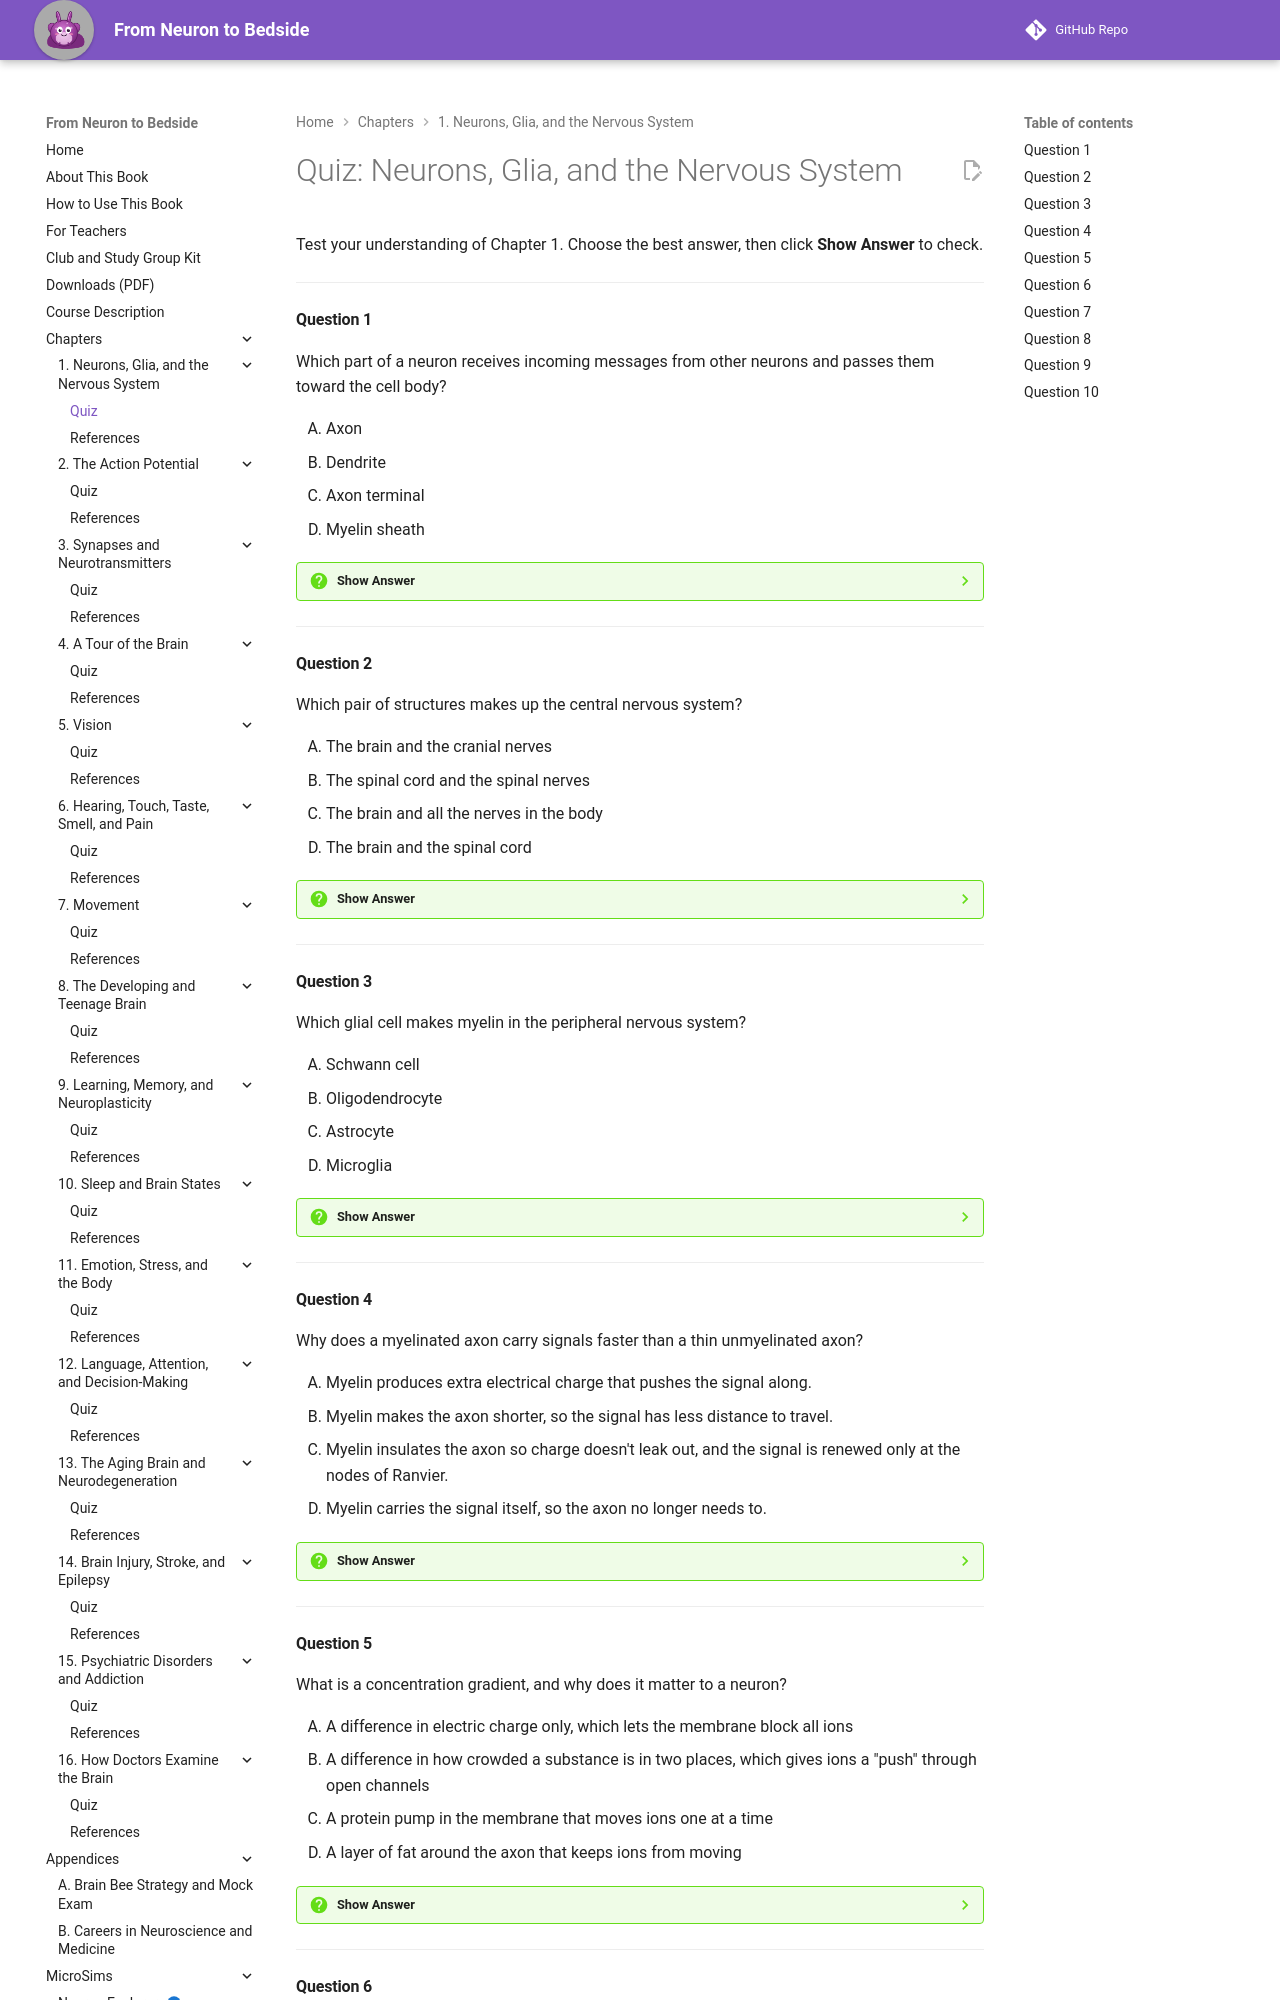

repository: aaryavvatts-lab/neuroscience-textbook · page: chapters/01-neurons-and-glia/quiz/index.html · generator: mkdocs

---
title: "Quiz: Neurons, Glia, and the Nervous System"
description: "Ten-question self-check quiz for Chapter 1 of From Neuron to Bedside."
---

# Quiz: Neurons, Glia, and the Nervous System

Test your understanding of Chapter 1. Choose the best answer, then click **Show Answer** to check.

---

#### Question 1

Which part of a neuron receives incoming messages from other neurons and passes them toward the cell body?

<div class="upper-alpha" markdown>
1. Axon
2. Dendrite
3. Axon terminal
4. Myelin sheath
</div>

??? question "Show Answer"
    The correct answer is **B**. Dendrites are the short, branching "receivers" of a neuron, and they pass incoming messages toward the cell body. The axon (A) is a tempting choice because it is also a long extension, but it carries the neuron's own signal *away* from the cell body.

    **Concept Tested:** Dendrite
    **Bloom's Level:** Remember

---

#### Question 2

Which pair of structures makes up the central nervous system?

<div class="upper-alpha" markdown>
1. The brain and the cranial nerves
2. The spinal cord and the spinal nerves
3. The brain and all the nerves in the body
4. The brain and the spinal cord
</div>

??? question "Show Answer"
    The correct answer is **D**. The central nervous system (CNS) is made of the brain and the spinal cord, the "headquarters" that processes information. Options A and B mix in nerves, which carry messages to and from the CNS and belong to the peripheral nervous system.

    **Concept Tested:** Central Nervous System
    **Bloom's Level:** Remember

---

#### Question 3

Which glial cell makes myelin in the peripheral nervous system?

<div class="upper-alpha" markdown>
1. Schwann cell
2. Oligodendrocyte
3. Astrocyte
4. Microglia
</div>

??? question "Show Answer"
    The correct answer is **A**. Schwann cells make myelin in the PNS, and each one wraps a single segment of a single axon. Oligodendrocytes (B) also make myelin, but only in the CNS, where one cell can wrap segments of many different axons.

    **Concept Tested:** Schwann Cell
    **Bloom's Level:** Remember

---

#### Question 4

Why does a myelinated axon carry signals faster than a thin unmyelinated axon?

<div class="upper-alpha" markdown>
1. Myelin produces extra electrical charge that pushes the signal along.
2. Myelin makes the axon shorter, so the signal has less distance to travel.
3. Myelin insulates the axon so charge doesn't leak out, and the signal is renewed only at the nodes of Ranvier.
4. Myelin carries the signal itself, so the axon no longer needs to.
</div>

??? question "Show Answer"
    The correct answer is **C**. Myelin is insulation: it keeps charge from leaking out, so the signal only needs to be renewed at the bare nodes of Ranvier and seems to jump from node to node. Option D is a common mix-up; myelin is a wrapping made by glial cells and does not carry the signal itself.

    **Concept Tested:** Myelin Sheath
    **Bloom's Level:** Understand

---

#### Question 5

What is a concentration gradient, and why does it matter to a neuron?

<div class="upper-alpha" markdown>
1. A difference in electric charge only, which lets the membrane block all ions
2. A difference in how crowded a substance is in two places, which gives ions a "push" through open channels
3. A protein pump in the membrane that moves ions one at a time
4. A layer of fat around the axon that keeps ions from moving
</div>

??? question "Show Answer"
    The correct answer is **B**. A concentration gradient is a difference in how crowded a substance is in two places, and substances tend to move from crowded to less crowded when a path opens. That stored "push" is what drives ions through open channels. Option C describes a membrane protein (a pump), which helps rebuild gradients but is not the gradient itself.

    **Concept Tested:** Concentration Gradient
    **Bloom's Level:** Understand

---
